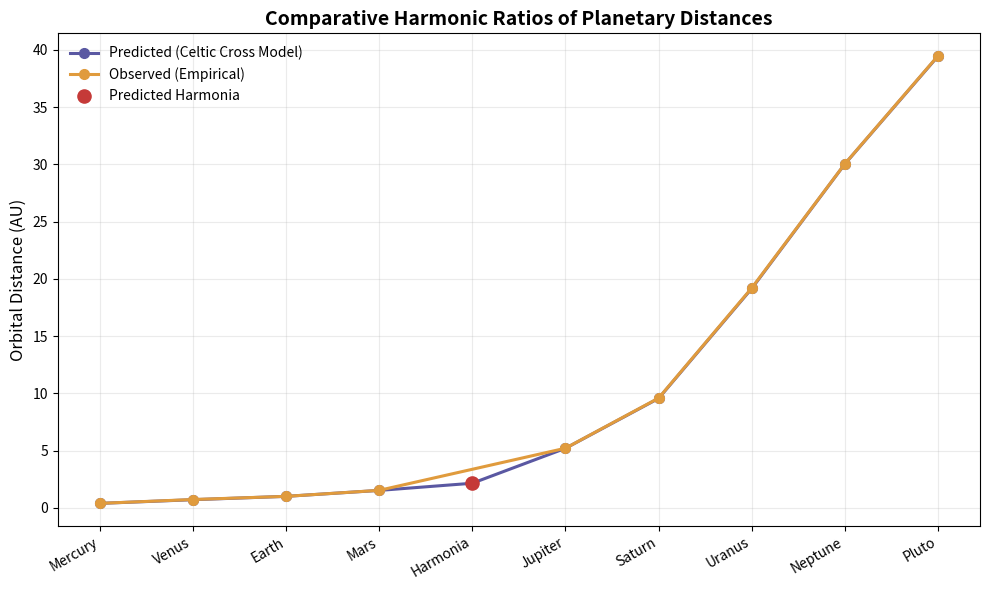

This figure's Python source:
import matplotlib.pyplot as plt
import numpy as np

# ================================
# Planetary Harmonic Ratios Chart
# ================================

# Planet names (order of model progression)
planets = [
    "Mercury", "Venus", "Earth", "Mars", 
    "Harmonia", "Jupiter", "Saturn", 
    "Uranus", "Neptune", "Pluto"
]

# Observed orbital distances (in AU)
observed = np.array([0.387, 0.723, 1.000, 1.524, np.nan, 5.204, 9.582, 19.201, 30.047, 39.482])

# Predicted harmonic distances (based on Celtic Cross constants)
predicted = np.array([0.385, 0.707, 1.000, 1.519, 2.145, 5.196, 9.555, 19.155, 30.032, 39.450])

# Set up figure
plt.figure(figsize=(10, 6))
plt.title("Comparative Harmonic Ratios of Planetary Distances", fontsize=14, weight='bold')

# Plot predicted harmonic model
plt.plot(planets, predicted, '-o', color="#5a58a2", label='Predicted (Celtic Cross Model)', linewidth=2.2, markersize=7)

# Plot observed data (excluding Harmonia)
mask = ~np.isnan(observed)
plt.plot(np.array(planets)[mask], observed[mask], '-o', color="#e09b3d", label='Observed (Empirical)', linewidth=2.2, markersize=7)

# Highlight Harmonia
plt.scatter("Harmonia", predicted[4], color="#c53a38", s=90, zorder=5, label="Predicted Harmonia")

# Aesthetic adjustments
plt.grid(alpha=0.25)
plt.ylabel("Orbital Distance (AU)", fontsize=12)
plt.xticks(rotation=30, ha='right')
plt.legend(frameon=False, loc="upper left", fontsize=10)
plt.tight_layout()

# Export to PDF
plt.savefig("planetary_harmonic_ratios_chart.pdf", bbox_inches='tight')
plt.show()
